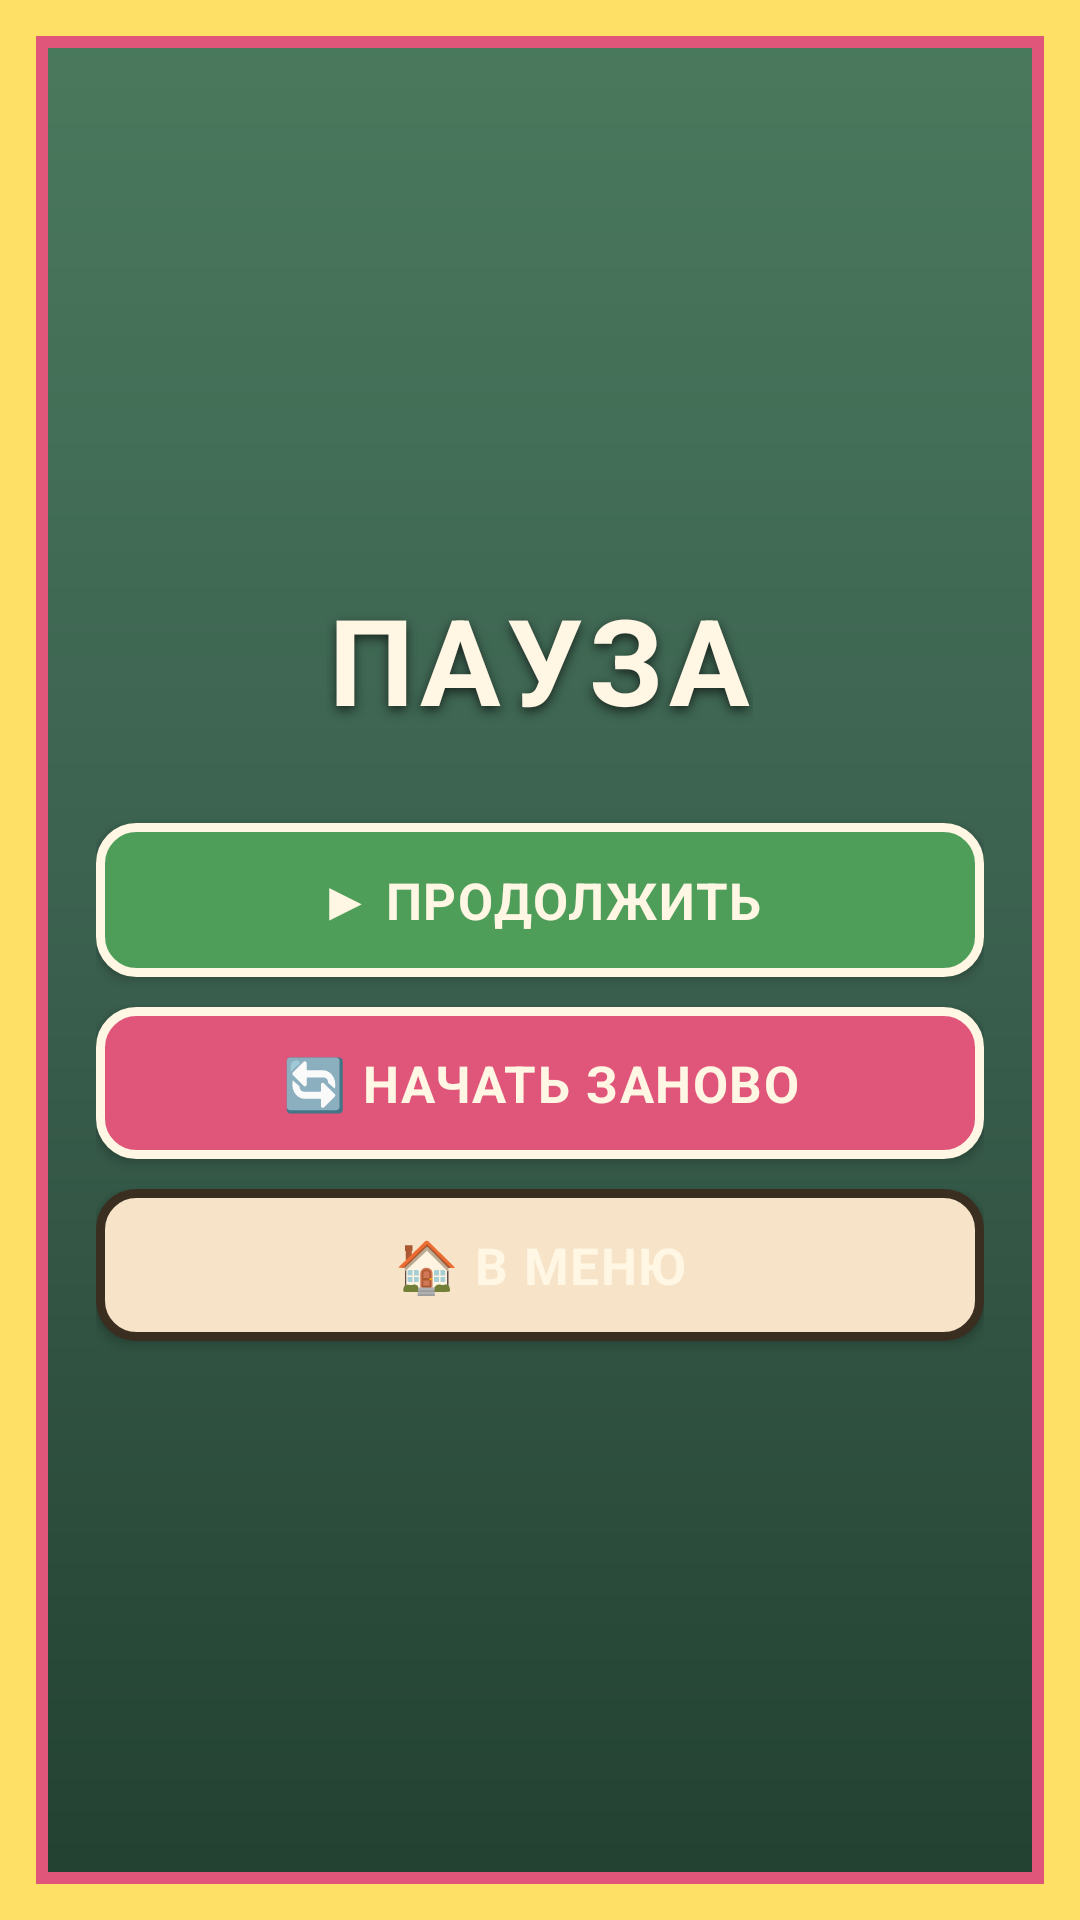

Write the Android layout XML for this screen, with the resource values it uses.
<!-- AndroidManifest.xml: application theme Theme.BomberMama -->
<!-- res/layout/overlay_pause.xml -->
<?xml version="1.0" encoding="utf-8"?>
<LinearLayout xmlns:android="http://schemas.android.com/apk/res/android"
    android:layout_width="match_parent"
    android:layout_height="match_parent"
    android:orientation="vertical"
    android:gravity="center"
    android:padding="32dp"
    android:background="@drawable/bg_menu">

    <TextView
        style="@style/TextAppearance.BomberMama.Title"
        android:layout_width="wrap_content"
        android:layout_height="wrap_content"
        android:text="@string/pause_title"
        android:textSize="40sp"
        android:layout_marginBottom="28dp" />

    <Button
        android:id="@+id/btnResume"
        style="@style/TextAppearance.BomberMama.Button"
        android:layout_width="match_parent"
        android:layout_height="wrap_content"
        android:layout_marginBottom="10dp"
        android:padding="14dp"
        android:textSize="17sp"
        android:background="@drawable/btn_success"
        android:text="@string/pause_resume" />

    <Button
        android:id="@+id/btnRestart"
        style="@style/TextAppearance.BomberMama.Button"
        android:layout_width="match_parent"
        android:layout_height="wrap_content"
        android:layout_marginBottom="10dp"
        android:padding="14dp"
        android:textSize="17sp"
        android:background="@drawable/btn_primary"
        android:text="@string/pause_restart" />

    <Button
        android:id="@+id/btnMenu"
        style="@style/TextAppearance.BomberMama.Button"
        android:layout_width="match_parent"
        android:layout_height="wrap_content"
        android:padding="14dp"
        android:textSize="17sp"
        android:background="@drawable/btn_secondary"
        android:text="@string/pause_menu" />

</LinearLayout>
<!-- resources referenced by this layout -->
<resources>
  <!-- drawable btn_primary (drawable) -->
  <?xml version="1.0" encoding="utf-8"?>
  <selector xmlns:android="http://schemas.android.com/apk/res/android">
      <item android:state_pressed="true">
          <shape android:shape="rectangle">
              <solid android:color="#B03A5A" />
              <stroke android:width="3dp" android:color="#FFF6E3" />
              <corners android:radius="12dp" />
          </shape>
      </item>
      <item android:state_enabled="false">
          <shape android:shape="rectangle">
              <solid android:color="#E8C79A" />
              <stroke android:width="3dp" android:color="#C9A97A" />
              <corners android:radius="12dp" />
          </shape>
      </item>
      <item>
          <shape android:shape="rectangle">
              <solid android:color="#E0557A" />
              <stroke android:width="3dp" android:color="#FFF6E3" />
              <corners android:radius="12dp" />
          </shape>
      </item>
  </selector>
  <!-- drawable btn_secondary (drawable) -->
  <?xml version="1.0" encoding="utf-8"?>
  <selector xmlns:android="http://schemas.android.com/apk/res/android">
      <item android:state_pressed="true">
          <shape android:shape="rectangle">
              <solid android:color="#E8C79A" />
              <stroke android:width="3dp" android:color="#3A2E20" />
              <corners android:radius="12dp" />
          </shape>
      </item>
      <item>
          <shape android:shape="rectangle">
              <solid android:color="#F6E3C8" />
              <stroke android:width="3dp" android:color="#3A2E20" />
              <corners android:radius="12dp" />
          </shape>
      </item>
  </selector>
  <!-- drawable btn_success (drawable) -->
  <?xml version="1.0" encoding="utf-8"?>
  <selector xmlns:android="http://schemas.android.com/apk/res/android">
      <item android:state_pressed="true">
          <shape android:shape="rectangle">
              <solid android:color="#2E6E38" />
              <stroke android:width="3dp" android:color="#FFF6E3" />
              <corners android:radius="12dp" />
          </shape>
      </item>
      <item>
          <shape android:shape="rectangle">
              <solid android:color="#4E9E5A" />
              <stroke android:width="3dp" android:color="#FFF6E3" />
              <corners android:radius="12dp" />
          </shape>
      </item>
  </selector>
  <string name="pause_menu">🏠 В МЕНЮ</string>
  <string name="pause_restart">🔄 НАЧАТЬ ЗАНОВО</string>
  <string name="pause_resume">▶ ПРОДОЛЖИТЬ</string>
  <string name="pause_title">ПАУЗА</string>
  <style name="TextAppearance.BomberMama.Button">
          <item name="android:textColor">@color/ui_text_light</item>
          <item name="android:textStyle">bold</item>
          <item name="android:letterSpacing">0.03</item>
      </style>
  <style name="TextAppearance.BomberMama.Title">
          <item name="android:textColor">@color/ui_text_light</item>
          <item name="android:shadowColor">@color/ui_shadow</item>
          <item name="android:shadowDx">0</item>
          <item name="android:shadowDy">4</item>
          <item name="android:shadowRadius">8</item>
          <item name="android:textStyle">bold</item>
          <item name="android:letterSpacing">0.05</item>
      </style>
  <style name="Theme.BomberMama" parent="android:Theme.Material.NoActionBar">
          <item name="android:windowBackground">@drawable/bg_menu</item>
          <item name="android:statusBarColor" tools:targetApi="21">@color/ui_bg_dark</item>
          <item name="android:navigationBarColor" tools:targetApi="21">@color/ui_bg_dark</item>
          <item name="android:windowFullscreen">false</item>
          <item name="android:windowNoTitle">true</item>
      </style>
  <color name="ui_text_light">#FFF6E3</color>
  <color name="ui_shadow">#1A2620</color>
  <color name="ui_bg_dark">#22402F</color>
</resources>
